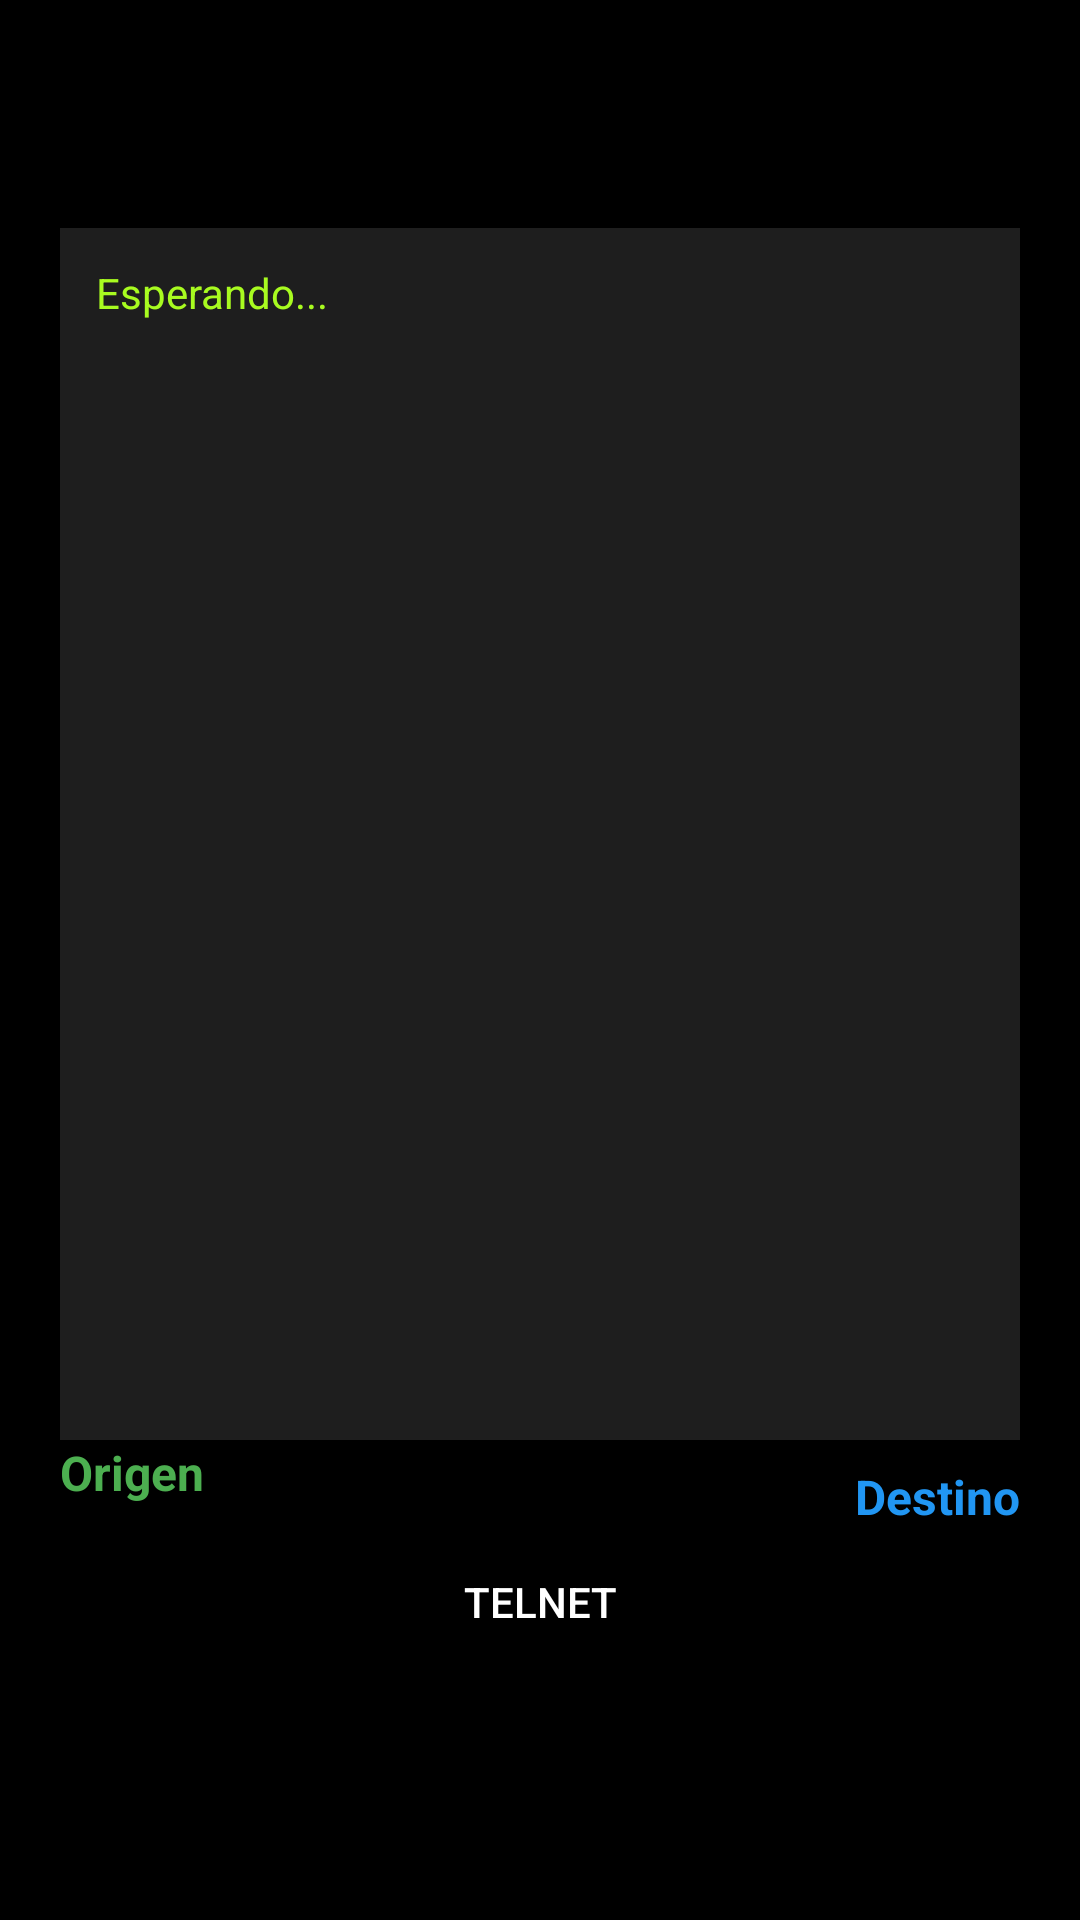

Here is an Android app screen rendered from its layout file. Give the layout XML and the strings, colors and styles it references.
<!-- AndroidManifest.xml: application theme Theme.UniTrackNetV3 -->
<!-- res/layout/fragment_telnet_console.xml -->
<?xml version="1.0" encoding="utf-8"?>
<androidx.constraintlayout.widget.ConstraintLayout xmlns:android="http://schemas.android.com/apk/res/android"
    xmlns:app="http://schemas.android.com/apk/res-auto"
    android:layout_width="match_parent"
    android:layout_height="match_parent"
    android:background="@color/black">

    <androidx.constraintlayout.widget.Guideline
        android:id="@+id/glStart"
        android:layout_width="wrap_content"
        android:layout_height="wrap_content"
        android:orientation="vertical"
        app:layout_constraintGuide_begin="20dp" />

    <androidx.constraintlayout.widget.Guideline
        android:id="@+id/glEnd"
        android:layout_width="wrap_content"
        android:layout_height="wrap_content"
        android:orientation="vertical"
        app:layout_constraintGuide_end="20dp" />

    <androidx.constraintlayout.widget.Guideline
        android:id="@+id/glTop"
        android:layout_width="wrap_content"
        android:layout_height="wrap_content"
        android:orientation="horizontal"
        app:layout_constraintGuide_percent="0.05" />

    <androidx.constraintlayout.widget.Guideline
        android:id="@+id/glBottomCard"
        android:layout_width="wrap_content"
        android:layout_height="wrap_content"
        android:orientation="horizontal"
        app:layout_constraintGuide_percent=".75" />

    <androidx.constraintlayout.widget.Guideline
        android:id="@+id/glNav"
        android:layout_width="wrap_content"
        android:layout_height="wrap_content"
        android:orientation="horizontal"
        app:layout_constraintGuide_percent="0.90" />


    <TextView
        android:id="@+id/tvOrigen"
        android:layout_width="wrap_content"
        android:layout_height="wrap_content"
        android:text="@string/origen"
        android:textColor="#4CAF50"
        android:textSize="16sp"
        android:textStyle="bold"
        app:layout_constraintStart_toStartOf="@id/glStart"
        app:layout_constraintTop_toBottomOf="@id/glBottomCard" />

    <TextView
        android:id="@+id/tvDestino"
        android:layout_width="wrap_content"
        android:layout_height="wrap_content"
        android:layout_marginTop="8dp"
        android:text="@string/destino"
        android:textColor="#2196F3"
        android:textSize="16sp"
        android:textStyle="bold"
        app:layout_constraintEnd_toStartOf="@id/glEnd"
        app:layout_constraintTop_toBottomOf="@id/glBottomCard" />

    <Button
        android:id="@+id/btnTelnet"
        android:layout_width="wrap_content"
        android:layout_height="wrap_content"
        android:layout_marginTop="12dp"
        android:backgroundTint="@android:color/transparent"
        android:text="@string/telnet__"
        android:textColor="#fff"
        app:cornerRadius="16dp"
        app:layout_constraintBottom_toBottomOf="@id/glNav"
        app:layout_constraintEnd_toStartOf="@id/glEnd"
        app:layout_constraintStart_toStartOf="@id/glStart"
        app:layout_constraintTop_toBottomOf="@id/glBottomCard"
        app:strokeColor="#A8FB20"
        app:strokeWidth="3dp" />

    <TextView
        android:id="@+id/tvOutput"
        android:layout_width="0dp"
        android:layout_height="0dp"
        android:layout_weight="1"
        android:background="#1E1E1E"
        android:padding="12dp"
        android:scrollbars="vertical"
        android:text="@string/esperando"
        android:textColor="#A8FB20"
        android:textIsSelectable="true"
        android:textSize="14sp"
        app:layout_constraintBottom_toTopOf="@id/glBottomCard"
        app:layout_constraintEnd_toStartOf="@id/glEnd"
        app:layout_constraintStart_toStartOf="@id/glStart"
        app:layout_constraintTop_toBottomOf="@id/btnCerrar" />

    <ImageButton
        android:id="@+id/btnCerrar"
        android:layout_width="36dp"
        android:layout_height="36dp"
        android:layout_margin="8dp"
        android:background="?attr/selectableItemBackgroundBorderless"
        android:contentDescription="@string/cerrar"
        android:src="@drawable/baseline_cancel_24"
        app:layout_constraintEnd_toStartOf="@id/glEnd"
        app:layout_constraintTop_toBottomOf="@id/glTop"
        app:tint="@android:color/holo_red_light" />

</androidx.constraintlayout.widget.ConstraintLayout>
<!-- resources referenced by this layout -->
<resources>
  <color name="black">#FF000000</color>
  <string name="cerrar">Cerrar</string>
  <string name="destino">Destino</string>
  <string name="esperando">Esperando...</string>
  <string name="origen">Origen</string>
  <string name="telnet__">Telnet</string>
  <style name="Theme.UniTrackNetV3" parent="Base.Theme.UniTrackNetV3" />
  <style name="Base.Theme.UniTrackNetV3" parent="Theme.Material3.DayNight.NoActionBar">
          
          
      </style>
</resources>
